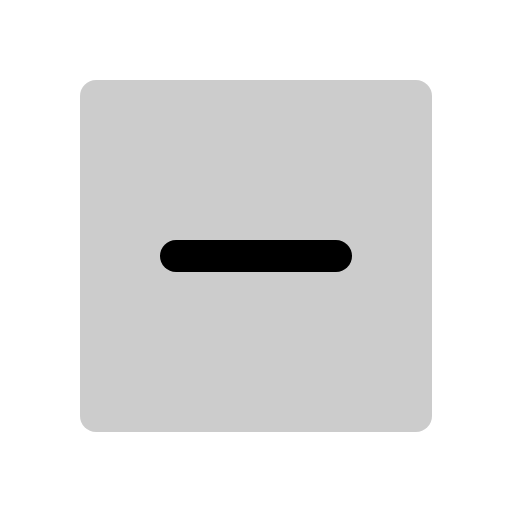
t = 0.00 s
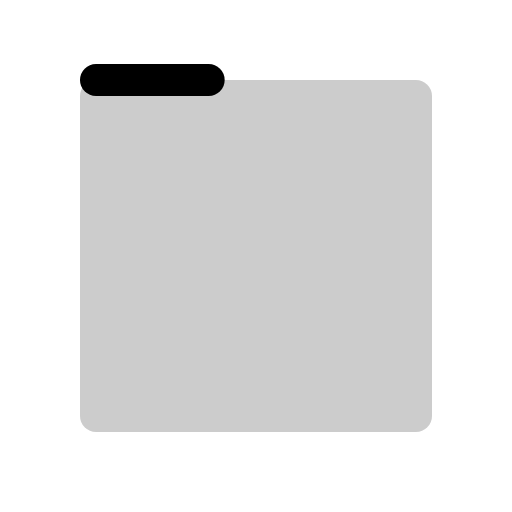
t = 0.30 s
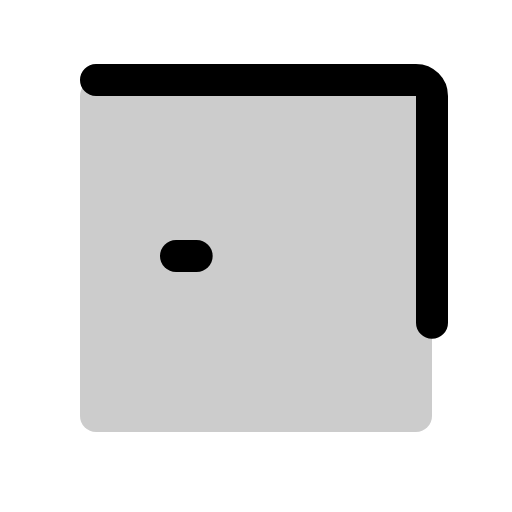
t = 0.68 s
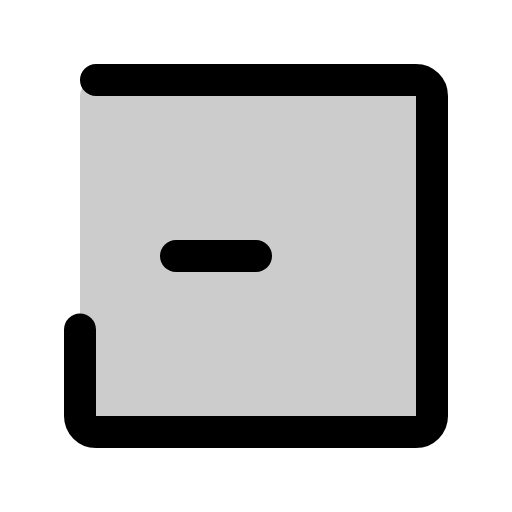
t = 1.05 s
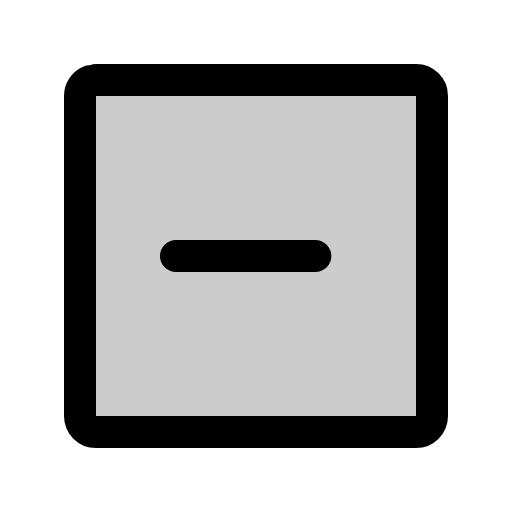
t = 1.43 s

The animated SVG that drew these frames (rendered in a browser with its animation timeline set to each time). Animation: 1 CSS @keyframes rule; one cycle of 1.80 s, repeats indefinitely.

<svg xmlns="http://www.w3.org/2000/svg" viewBox="0 0 256 256">
  <style>
    .draw-line {
      stroke-dasharray: 1;
      stroke-dashoffset: 0;
    }
    svg:hover .draw-line {
      animation: phosphor-draw-in 1.5s ease-in-out infinite;
    }
    @keyframes phosphor-draw-in {
      0%   { stroke-dashoffset: 1; }
      100% { stroke-dashoffset: 0; }
    }
  </style><rect width="256" height="256" fill="none"/><rect x="40" y="40" width="176" height="176" rx="8" opacity="0.2"/><rect x="40" y="40" width="176" height="176" rx="8" fill="none" stroke="currentColor" stroke-linecap="round" stroke-linejoin="round" stroke-width="16" class="draw-line" pathLength="1" style="animation-delay: 0s"/><line x1="88" y1="128" x2="168" y2="128" fill="none" stroke="currentColor" stroke-linecap="round" stroke-linejoin="round" stroke-width="16" class="draw-line" pathLength="1" style="animation-delay: 0.3s"/></svg>
